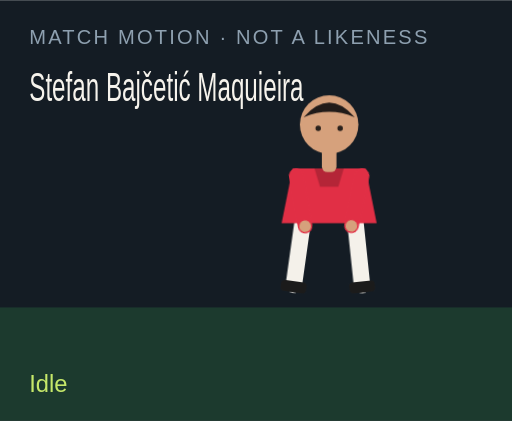
t = 0.00 s
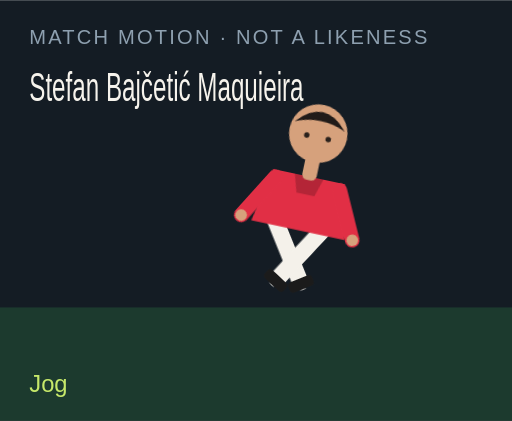
t = 1.50 s
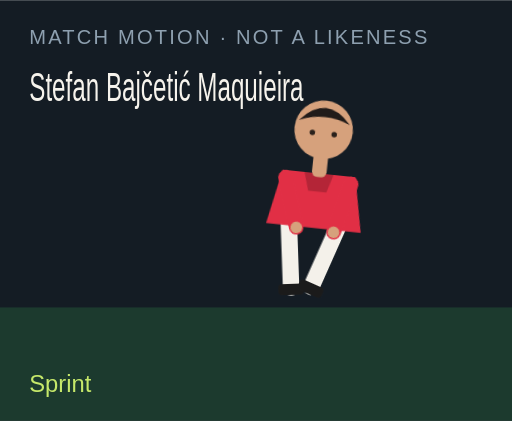
t = 3.00 s
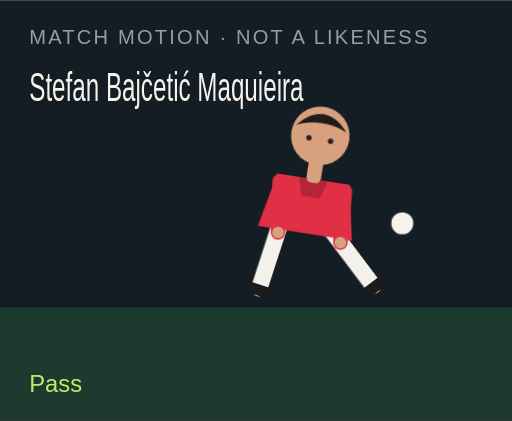
t = 4.50 s
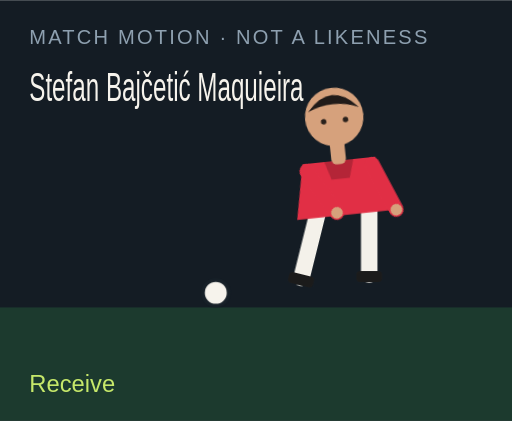
t = 6.00 s
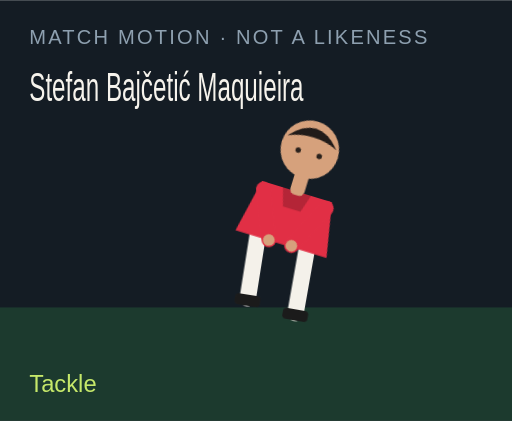
t = 7.50 s

The animated SVG that drew these frames (rendered in a browser with its animation timeline set to each time). Animation: 18 CSS @keyframes rules; one cycle of 9.00 s, repeats indefinitely.

<?xml version="1.0" encoding="UTF-8"?>
<svg xmlns="http://www.w3.org/2000/svg" viewBox="0 0 280 230" role="img">
  <style>@media (prefers-reduced-motion: reduce){animate,animateTransform{display:none}}</style>
  <rect width="280" height="230" fill="#141c24"/>
  <rect y="168" width="280" height="62" fill="#1c3a2e"/>
  <text x="16" y="24" fill="#8ea0b0" font-family="Arial,sans-serif" font-size="11" letter-spacing="1.2">MATCH MOTION · NOT A LIKENESS</text>
  <text x="16" y="55" fill="#f6f3ec" font-family="Impact,sans-serif" font-size="22" textLength="150" lengthAdjust="spacingAndGlyphs">Stefan Bajčetić Maquieira</text>
  <circle r="7" fill="#f6f3ec" stroke="#172028" stroke-width="2" id="motion-65382" cx="150" cy="160" opacity="0">
    
    
    
  </circle>
  <g transform="translate(132 40)">
    <g id="motion-65404" transform="rotate(0 48 90)">
      
      <g id="motion-65406" transform="translate(0 0)">
        
        <g transform="translate(34 78)"><g id="motion-65408" transform="rotate(8)"><path d="M0 0 V38" stroke="#f4f1ea" stroke-width="9" stroke-linecap="round"/><rect x="-7" y="36" width="14" height="6" rx="2" fill="#1b1b1b"/></g></g>
        <g transform="translate(62 78)"><g id="motion-65410" transform="rotate(-6)"><path d="M0 0 V38" stroke="#f4f1ea" stroke-width="9" stroke-linecap="round"/><rect x="-7" y="36" width="14" height="6" rx="2" fill="#1b1b1b"/></g></g>
        <path d="M28 52 h40 l6 30 H22 Z" fill="#e12f45"/>
        <path d="M40 52 h16 l-3 10 H43 Z" fill="#000" opacity=".2"/>
        <g transform="translate(30 56)"><g id="motion-65412" transform="rotate(-10)"><path d="M0 0 V28" stroke="#e12f45" stroke-width="8" stroke-linecap="round"/><circle cx="0" cy="28" r="3.2" fill="#d6a17c"/></g></g>
        <g transform="translate(66 56)"><g id="motion-65414" transform="rotate(12)"><path d="M0 0 V28" stroke="#e12f45" stroke-width="8" stroke-linecap="round"/><circle cx="0" cy="28" r="3.2" fill="#d6a17c"/></g></g>
        <rect x="44" y="40" width="8" height="14" rx="3" fill="#d6a17c"/>
        <circle cx="48" cy="28" r="16" fill="#d6a17c"/>
        <path d="M34 24 Q48 8 62 24 Q48 18 34 24" fill="#211b19"/>
        <circle cx="42" cy="30" r="1.5" fill="#2a211c"/><circle cx="54" cy="30" r="1.5" fill="#2a211c"/>
      </g>
    </g>
  </g>
  <text x="16" y="214" fill="#c6e86a" font-family="Arial,sans-serif" font-size="13" opacity="1" id="motion-65386">Idle</text><text x="16" y="214" fill="#c6e86a" font-family="Arial,sans-serif" font-size="13" opacity="0" id="motion-65388">Jog</text><text x="16" y="214" fill="#c6e86a" font-family="Arial,sans-serif" font-size="13" opacity="0" id="motion-65390">Sprint</text><text x="16" y="214" fill="#c6e86a" font-family="Arial,sans-serif" font-size="13" opacity="0" id="motion-65392">Dribble</text><text x="16" y="214" fill="#c6e86a" font-family="Arial,sans-serif" font-size="13" opacity="0" id="motion-65394">Pass</text><text x="16" y="214" fill="#c6e86a" font-family="Arial,sans-serif" font-size="13" opacity="0" id="motion-65396">Shoot</text><text x="16" y="214" fill="#c6e86a" font-family="Arial,sans-serif" font-size="13" opacity="0" id="motion-65398">Receive</text><text x="16" y="214" fill="#c6e86a" font-family="Arial,sans-serif" font-size="13" opacity="0" id="motion-65400">Tackle</text><text x="16" y="214" fill="#c6e86a" font-family="Arial,sans-serif" font-size="13" opacity="0" id="motion-65402">Arms wide</text>
<style>@keyframes track-65383{0%{cx:150px}11.1%{cx:156px}22.2%{cx:164px}33.300000000000004%{cx:142px}44.4%{cx:190px}55.60000000000001%{cx:250px}66.7%{cx:118px}77.8%{cx:150px}88.9%{cx:150px}100%{cx:150px}}@keyframes track-65384{0%{cy:160px}11.1%{cy:158px}22.2%{cy:154px}33.300000000000004%{cy:156px}44.4%{cy:148px}55.60000000000001%{cy:96px}66.7%{cy:160px}77.8%{cy:160px}88.9%{cy:160px}100%{cy:160px}}@keyframes track-65385{0%{opacity:0}11.1%{opacity:0}22.2%{opacity:0}33.300000000000004%{opacity:1}44.4%{opacity:1}55.60000000000001%{opacity:1}66.7%{opacity:1}77.8%{opacity:0}88.9%{opacity:0}100%{opacity:0}}@keyframes track-65387{0%{opacity:1}11.1%{opacity:0}22.2%{opacity:0}33.300000000000004%{opacity:0}44.4%{opacity:0}55.60000000000001%{opacity:0}66.7%{opacity:0}77.8%{opacity:0}88.9%{opacity:0}100%{opacity:1}}@keyframes track-65389{0%{opacity:0}11.1%{opacity:1}22.2%{opacity:0}33.300000000000004%{opacity:0}44.4%{opacity:0}55.60000000000001%{opacity:0}66.7%{opacity:0}77.8%{opacity:0}88.9%{opacity:0}100%{opacity:0}}@keyframes track-65391{0%{opacity:0}11.1%{opacity:0}22.2%{opacity:1}33.300000000000004%{opacity:0}44.4%{opacity:0}55.60000000000001%{opacity:0}66.7%{opacity:0}77.8%{opacity:0}88.9%{opacity:0}100%{opacity:0}}@keyframes track-65393{0%{opacity:0}11.1%{opacity:0}22.2%{opacity:0}33.300000000000004%{opacity:1}44.4%{opacity:0}55.60000000000001%{opacity:0}66.7%{opacity:0}77.8%{opacity:0}88.9%{opacity:0}100%{opacity:0}}@keyframes track-65395{0%{opacity:0}11.1%{opacity:0}22.2%{opacity:0}33.300000000000004%{opacity:0}44.4%{opacity:1}55.60000000000001%{opacity:0}66.7%{opacity:0}77.8%{opacity:0}88.9%{opacity:0}100%{opacity:0}}@keyframes track-65397{0%{opacity:0}11.1%{opacity:0}22.2%{opacity:0}33.300000000000004%{opacity:0}44.4%{opacity:0}55.60000000000001%{opacity:1}66.7%{opacity:0}77.8%{opacity:0}88.9%{opacity:0}100%{opacity:0}}@keyframes track-65399{0%{opacity:0}11.1%{opacity:0}22.2%{opacity:0}33.300000000000004%{opacity:0}44.4%{opacity:0}55.60000000000001%{opacity:0}66.7%{opacity:1}77.8%{opacity:0}88.9%{opacity:0}100%{opacity:0}}@keyframes track-65401{0%{opacity:0}11.1%{opacity:0}22.2%{opacity:0}33.300000000000004%{opacity:0}44.4%{opacity:0}55.60000000000001%{opacity:0}66.7%{opacity:0}77.8%{opacity:1}88.9%{opacity:0}100%{opacity:0}}@keyframes track-65403{0%{opacity:0}11.1%{opacity:0}22.2%{opacity:0}33.300000000000004%{opacity:0}44.4%{opacity:0}55.60000000000001%{opacity:0}66.7%{opacity:0}77.8%{opacity:0}88.9%{opacity:1}100%{opacity:0}}@keyframes track-65405{0%{transform:rotate(0deg)}11.1%{transform:rotate(8deg)}22.2%{transform:rotate(16deg)}33.300000000000004%{transform:rotate(6deg)}44.4%{transform:rotate(4deg)}55.60000000000001%{transform:rotate(14deg)}66.7%{transform:rotate(-6deg)}77.8%{transform:rotate(34deg)}88.9%{transform:rotate(0deg)}100%{transform:rotate(0deg)}}@keyframes track-65407{0%{transform:translate(0px,0px)}11.1%{transform:translate(0px,-3px)}22.2%{transform:translate(0px,-6px)}33.300000000000004%{transform:translate(0px,-2px)}44.4%{transform:translate(0px,2px)}55.60000000000001%{transform:translate(0px,-4px)}66.7%{transform:translate(0px,1px)}77.8%{transform:translate(0px,10px)}88.9%{transform:translate(0px,-8px)}100%{transform:translate(0px,0px)}}@keyframes track-65409{0%{transform:rotate(8deg)}11.1%{transform:rotate(-26deg)}22.2%{transform:rotate(-42deg)}33.300000000000004%{transform:rotate(-8deg)}44.4%{transform:rotate(6deg)}55.60000000000001%{transform:rotate(12deg)}66.7%{transform:rotate(20deg)}77.8%{transform:rotate(-8deg)}88.9%{transform:rotate(-8deg)}100%{transform:rotate(8deg)}}@keyframes track-65411{0%{transform:rotate(-6deg)}11.1%{transform:rotate(24deg)}22.2%{transform:rotate(38deg)}33.300000000000004%{transform:rotate(18deg)}44.4%{transform:rotate(-38deg)}55.60000000000001%{transform:rotate(-54deg)}66.7%{transform:rotate(6deg)}77.8%{transform:rotate(-22deg)}88.9%{transform:rotate(8deg)}100%{transform:rotate(-6deg)}}@keyframes track-65413{0%{transform:rotate(-10deg)}11.1%{transform:rotate(24deg)}22.2%{transform:rotate(36deg)}33.300000000000004%{transform:rotate(-18deg)}44.4%{transform:rotate(10deg)}55.60000000000001%{transform:rotate(-24deg)}66.7%{transform:rotate(-30deg)}77.8%{transform:rotate(12deg)}88.9%{transform:rotate(-58deg)}100%{transform:rotate(-10deg)}}@keyframes track-65415{0%{transform:rotate(12deg)}11.1%{transform:rotate(-20deg)}22.2%{transform:rotate(-32deg)}33.300000000000004%{transform:rotate(14deg)}44.4%{transform:rotate(-26deg)}55.60000000000001%{transform:rotate(18deg)}66.7%{transform:rotate(-22deg)}77.8%{transform:rotate(-6deg)}88.9%{transform:rotate(58deg)}100%{transform:rotate(12deg)}}@media(prefers-reduced-motion:no-preference){#motion-65382{animation:track-65383 9s linear infinite both,track-65384 9s linear infinite both,track-65385 9s steps(1,end) infinite both}#motion-65386{animation:track-65387 9s steps(1,end) infinite both}#motion-65388{animation:track-65389 9s steps(1,end) infinite both}#motion-65390{animation:track-65391 9s steps(1,end) infinite both}#motion-65392{animation:track-65393 9s steps(1,end) infinite both}#motion-65394{animation:track-65395 9s steps(1,end) infinite both}#motion-65396{animation:track-65397 9s steps(1,end) infinite both}#motion-65398{animation:track-65399 9s steps(1,end) infinite both}#motion-65400{animation:track-65401 9s steps(1,end) infinite both}#motion-65402{animation:track-65403 9s steps(1,end) infinite both}#motion-65404{animation:track-65405 9s linear infinite both}#motion-65406{animation:track-65407 9s linear infinite both}#motion-65408{animation:track-65409 9s linear infinite both}#motion-65410{animation:track-65411 9s linear infinite both}#motion-65412{animation:track-65413 9s linear infinite both}#motion-65414{animation:track-65415 9s linear infinite both}}</style></svg>
